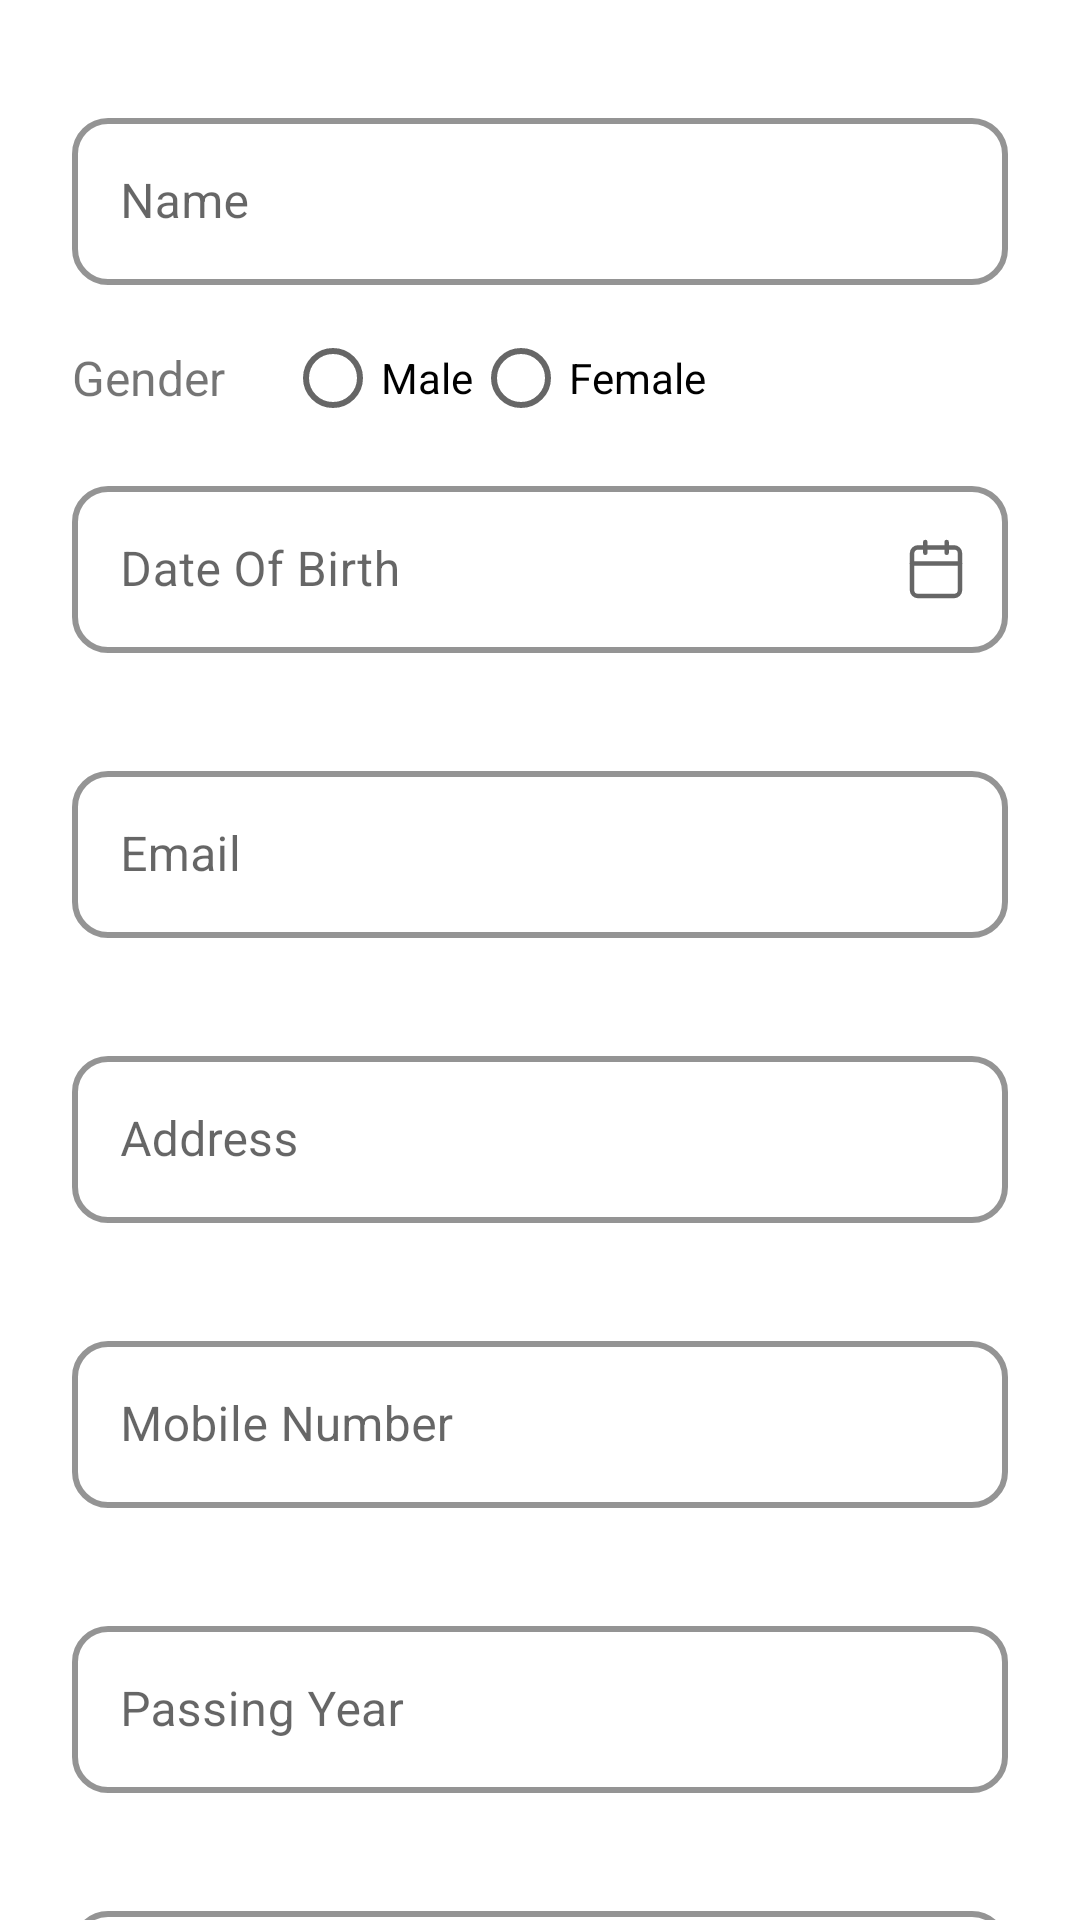

Produce the Android XML layout that renders to this screen, including the resource entries it uses.
<!-- AndroidManifest.xml: application theme Theme.NavkarDreamSoft -->
<!-- res/layout/activity_main.xml -->
<?xml version="1.0" encoding="utf-8"?>
<androidx.core.widget.NestedScrollView
    xmlns:android="http://schemas.android.com/apk/res/android"
    xmlns:app="http://schemas.android.com/apk/res-auto"
    xmlns:tools="http://schemas.android.com/tools"
    android:layout_width="match_parent"
    android:layout_height="match_parent"
    tools:context=".presentation.activity.MainActivity">

    <androidx.constraintlayout.widget.ConstraintLayout
        android:layout_width="match_parent"
        android:layout_height="match_parent">

        <com.google.android.material.textfield.TextInputLayout
            android:id="@+id/field_name"
            style="@style/MaterialThemeOutlinedBox"
            android:layout_width="match_parent"
            android:layout_height="wrap_content"
            android:layout_marginTop="34dp"
            android:hint="Name"
            app:layout_constraintTop_toTopOf="parent">

            <com.google.android.material.textfield.TextInputEditText
                android:id="@+id/edt_name"
                android:layout_width="match_parent"

                android:singleLine="true"
                android:maxLines="1"
                android:layout_height="wrap_content" />
        </com.google.android.material.textfield.TextInputLayout>

        <androidx.appcompat.widget.AppCompatTextView
            android:id="@+id/txt_gender"
            android:layout_width="wrap_content"
            android:layout_height="wrap_content"
            android:text="Gender"
            android:layout_marginTop="20dp"
            android:textSize="16sp"
            app:layout_constraintStart_toStartOf="@+id/field_name"
            app:layout_constraintTop_toBottomOf="@+id/field_name" />


        <RadioGroup
            android:layout_marginStart="20dp"
            android:layout_width="wrap_content"
            android:layout_height="wrap_content"
            android:orientation="horizontal"
            app:layout_constraintBottom_toBottomOf="@+id/txt_gender"
            app:layout_constraintStart_toEndOf="@+id/txt_gender"
            app:layout_constraintTop_toTopOf="@+id/txt_gender">

            <RadioButton
                android:id="@+id/male"
                android:layout_width="wrap_content"
                android:layout_height="wrap_content"
                android:text="Male" />

            <RadioButton
                android:id="@+id/female"
                android:layout_width="wrap_content"
                android:layout_height="wrap_content"
                android:text="Female" />
        </RadioGroup>


        <com.google.android.material.textfield.TextInputLayout
            android:id="@+id/field_email"
            style="@style/MaterialThemeOutlinedBox"
            android:layout_width="match_parent"
            android:layout_height="wrap_content"
            android:layout_marginTop="34dp"
            android:hint="Email"
            app:layout_constraintTop_toBottomOf="@id/field_birth_date">

            <com.google.android.material.textfield.TextInputEditText
                android:id="@+id/edt_email"
                android:layout_width="match_parent"
                android:inputType="textEmailAddress"
                android:singleLine="true"
                android:maxLines="1"
                android:layout_height="wrap_content" />
        </com.google.android.material.textfield.TextInputLayout>




        <com.google.android.material.textfield.TextInputLayout
            android:id="@+id/field_birth_date"
            android:layout_width="match_parent"
            android:layout_height="wrap_content"
            android:hint="Date Of Birth"
            android:layout_marginTop="20dp"
            app:endIconDrawable="@drawable/calendar_icon"
            app:endIconMode="custom"
            app:layout_constraintTop_toBottomOf="@id/txt_gender"
            style="@style/MaterialThemeOutlinedBox">

            <com.google.android.material.textfield.TextInputEditText
                android:id="@+id/edt_birth_date"
                android:layout_width="match_parent"
                android:layout_height="wrap_content"
                android:enabled="false"
                />

        </com.google.android.material.textfield.TextInputLayout>

        <androidx.constraintlayout.widget.Group
            android:id="@+id/group_birth_date"
            android:layout_width="0dp"
            android:layout_height="0dp"
            app:layout_constraintTop_toTopOf="@id/field_birth_date"
            app:layout_constraintBottom_toBottomOf="@id/field_birth_date"
            app:layout_constraintStart_toStartOf="@id/field_birth_date"
            app:layout_constraintEnd_toEndOf="@id/field_birth_date"/>


        <com.google.android.material.textfield.TextInputLayout
            android:id="@+id/field_college_fees"
            style="@style/MaterialThemeOutlinedBox"
            android:layout_width="match_parent"
            android:layout_height="wrap_content"
            android:layout_marginTop="34dp"
            android:hint="College Fees"
            app:layout_constraintTop_toBottomOf="@id/field_registration_fees">

            <com.google.android.material.textfield.TextInputEditText
                android:id="@+id/edt_college_fees"
                android:layout_width="match_parent"
                android:inputType="number"
                android:singleLine="true"
                android:maxLines="1"
                android:layout_height="wrap_content" />
        </com.google.android.material.textfield.TextInputLayout>


        <com.google.android.material.textfield.TextInputLayout
            android:id="@+id/field_registration_fees"
            style="@style/MaterialThemeOutlinedBox"
            android:layout_width="match_parent"
            android:layout_height="wrap_content"
            android:layout_marginTop="34dp"
            android:hint="Registration Fees"
            app:layout_constraintTop_toBottomOf="@id/field_passing_year">

            <com.google.android.material.textfield.TextInputEditText
                android:id="@+id/edt_registration_fees"
                android:layout_width="match_parent"
                android:inputType="number"
                android:singleLine="true"
                android:maxLines="1"
                android:layout_height="wrap_content" />
        </com.google.android.material.textfield.TextInputLayout>



        <com.google.android.material.textfield.TextInputLayout
            android:id="@+id/field_exam_fees"
            style="@style/MaterialThemeOutlinedBox"
            android:layout_width="match_parent"
            android:layout_height="wrap_content"
            android:layout_marginTop="34dp"
            android:hint="Exam Fees"
            app:layout_constraintTop_toBottomOf="@id/field_college_fees">

            <com.google.android.material.textfield.TextInputEditText
                android:id="@+id/edt_exam_fees"
                android:layout_width="match_parent"
                android:inputType="number"
                android:singleLine="true"
                android:maxLines="1"
                android:layout_height="wrap_content" />
        </com.google.android.material.textfield.TextInputLayout>



        <com.google.android.material.textfield.TextInputLayout
            android:id="@+id/field_total_fees"
            style="@style/MaterialThemeOutlinedBox"
            android:layout_width="match_parent"
            android:layout_height="wrap_content"
            android:layout_marginTop="34dp"
            android:hint="Total Fees"
            app:layout_constraintTop_toBottomOf="@id/field_exam_fees">

            <com.google.android.material.textfield.TextInputEditText
                android:id="@+id/edt_total_fees"
                android:layout_width="match_parent"
                android:inputType="number"
                android:enabled="false"
                android:singleLine="true"
                android:maxLines="1"
                android:layout_height="wrap_content" />
        </com.google.android.material.textfield.TextInputLayout>


        <com.google.android.material.textfield.TextInputLayout
            android:id="@+id/field_address"
            style="@style/MaterialThemeOutlinedBox"
            android:layout_width="match_parent"
            android:layout_height="wrap_content"
            android:layout_marginTop="34dp"
            android:hint="Address"
            app:layout_constraintTop_toBottomOf="@id/field_email">

            <com.google.android.material.textfield.TextInputEditText
                android:id="@+id/edt_address"
                android:layout_width="match_parent"

                android:singleLine="true"
                android:maxLines="1"
                android:layout_height="wrap_content" />
        </com.google.android.material.textfield.TextInputLayout>


        <com.google.android.material.textfield.TextInputLayout
            android:id="@+id/field_mobile_no"
            style="@style/MaterialThemeOutlinedBox"
            android:layout_width="match_parent"
            android:layout_height="wrap_content"
            android:layout_marginTop="34dp"
            android:hint="Mobile Number"
            app:layout_constraintTop_toBottomOf="@id/field_address">

            <com.google.android.material.textfield.TextInputEditText
                android:id="@+id/edt_mobile_no"
                android:layout_width="match_parent"
                android:inputType="phone"
                android:maxEms="10"
                android:singleLine="true"
                android:maxLines="1"
                android:layout_height="wrap_content" />
        </com.google.android.material.textfield.TextInputLayout>

        <com.google.android.material.textfield.TextInputLayout
            android:id="@+id/field_passing_year"
            style="@style/MaterialThemeOutlinedBox"
            android:layout_width="match_parent"
            android:layout_height="wrap_content"
            android:layout_marginTop="34dp"
            android:hint="Passing Year"
            app:layout_constraintTop_toBottomOf="@id/field_mobile_no">

            <com.google.android.material.textfield.TextInputEditText
                android:id="@+id/edt_passing_year"
                android:layout_width="match_parent"
                android:inputType="number"
                android:singleLine="true"
                android:maxLines="1"
                android:layout_height="wrap_content" />
        </com.google.android.material.textfield.TextInputLayout>


        <com.google.android.material.button.MaterialButton
            android:id="@+id/btn_save"
            android:layout_width="wrap_content"
            android:layout_height="wrap_content"
            android:text="Save"
            android:layout_marginTop="20dp"
            app:layout_constraintEnd_toEndOf="parent"
            app:layout_constraintStart_toStartOf="parent"
            app:layout_constraintTop_toBottomOf="@id/field_total_fees" />

        <com.google.android.material.button.MaterialButton
            android:id="@+id/btn_record"
            android:layout_width="wrap_content"
            android:layout_height="wrap_content"
            android:text="View Record"
            android:layout_marginTop="20dp"
            app:layout_constraintEnd_toEndOf="parent"
            app:layout_constraintStart_toStartOf="parent"
            app:layout_constraintTop_toBottomOf="@id/btn_save" />


    </androidx.constraintlayout.widget.ConstraintLayout>

</androidx.core.widget.NestedScrollView>
<!-- resources referenced by this layout -->
<resources>
  <!-- drawable calendar_icon (drawable) -->
  <?xml version="1.0" encoding="utf-8"?>
      <vector xmlns:android="http://schemas.android.com/apk/res/android"
          android:width="18dp"
          android:height="20dp"
          android:viewportWidth="18"
          android:viewportHeight="20">
          <path
              android:pathData="M3,2.801L15,2.801A2,2 0,0 1,17 4.801L17,17.001A2,2 0,0 1,15 19.001L3,19.001A2,2 0,0 1,1 17.001L1,4.801A2,2 0,0 1,3 2.801z"
              android:strokeLineJoin="round"
              android:strokeWidth="1.5"
              android:fillColor="#00000000"
              android:strokeColor="#8D897B"
              android:strokeLineCap="round"/>
          <path
              android:pathData="M12.557,1V4.6"
              android:strokeLineJoin="round"
              android:strokeWidth="1.5"
              android:fillColor="#00000000"
              android:strokeColor="#8D897B"
              android:strokeLineCap="round"/>
          <path
              android:pathData="M5.443,1V4.6"
              android:strokeLineJoin="round"
              android:strokeWidth="1.5"
              android:fillColor="#00000000"
              android:strokeColor="#8D897B"
              android:strokeLineCap="round"/>
          <path
              android:pathData="M1,8.199H17"
              android:strokeLineJoin="round"
              android:strokeWidth="1.5"
              android:fillColor="#00000000"
              android:strokeColor="#8D897B"
              android:strokeLineCap="round"/>
      </vector>
  <style name="MaterialThemeOutlinedBox" parent="Widget.MaterialComponents.TextInputLayout.OutlinedBox">
              <item name="boxCornerRadiusBottomEnd">12dp</item>
              <item name="boxCornerRadiusTopStart">12dp</item>
              <item name="boxCornerRadiusBottomStart">12dp</item>
              <item name="boxCornerRadiusTopEnd">12dp</item>
              <item name="android:textColor">@color/black</item>
              <item name="android:layout_marginStart">24dp</item>
              <item name="android:layout_marginEnd">24dp</item>
              <item name="boxStrokeColor">@color/teal_200</item>
              <item name="boxStrokeWidth">2dp</item>
  
  
      </style>
  <style name="Theme.NavkarDreamSoft" parent="Theme.MaterialComponents.DayNight.DarkActionBar">
          
          <item name="colorPrimary">@color/purple_500</item>
          <item name="colorPrimaryVariant">@color/purple_700</item>
          <item name="colorOnPrimary">@color/white</item>
          
          <item name="colorSecondary">@color/teal_200</item>
          <item name="colorSecondaryVariant">@color/teal_700</item>
          <item name="colorOnSecondary">@color/black</item>
          
          <item name="android:statusBarColor">?attr/colorPrimaryVariant</item>
      </style>
  <!-- not gathered from this repository: default colours our renderer supplied (Android Studio template values) -->
  <color name="purple_500">#FF6200EE</color>
  <color name="purple_700">#FF3700B3</color>
  <color name="teal_200">#FF03DAC5</color>
  <color name="teal_700">#FF018786</color>
  <color name="black">#FF000000</color>
  <color name="white">#FFFFFFFF</color>
</resources>
